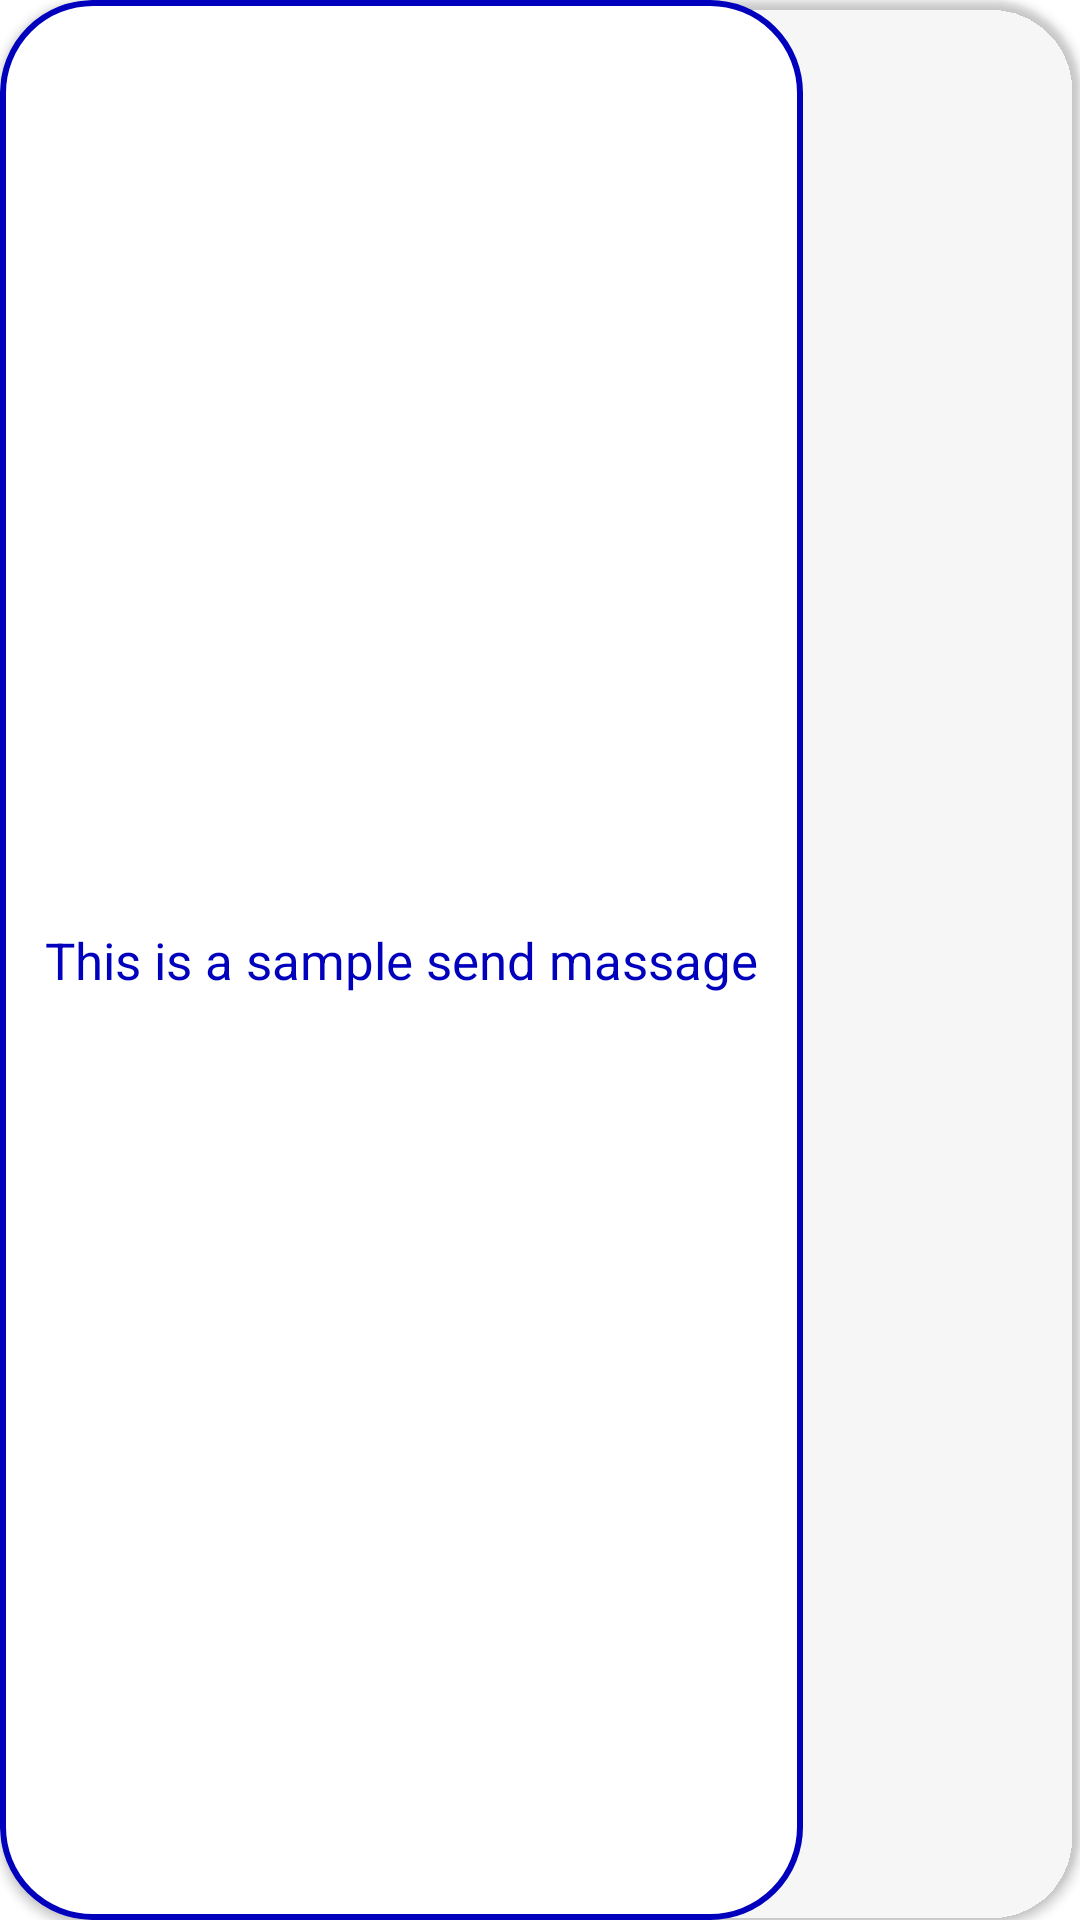

Layout XML and referenced resources for this Android screen:
<!-- AndroidManifest.xml: application theme Theme.MeChat -->
<!-- res/layout/sendmsgdesign.xml -->
<?xml version="1.0" encoding="utf-8"?>
<androidx.cardview.widget.CardView xmlns:android="http://schemas.android.com/apk/res/android"
    xmlns:app="http://schemas.android.com/apk/res-auto"
    android:id="@+id/cardSendMsg"
    android:layout_width="wrap_content"
    android:layout_height="wrap_content"
    android:layout_marginStart="10dp"
    android:layout_marginTop="10dp"
    android:layout_marginEnd="10dp"
    app:cardBackgroundColor="#00FFFFFF"
    app:cardCornerRadius="30dp">


    <androidx.constraintlayout.widget.ConstraintLayout
        android:id="@+id/personalmsgLayout"
        android:layout_width="wrap_content"
        android:layout_height="match_parent"
        android:background="@drawable/sentmsgtextdraw"
        android:minWidth="200dp"
        android:minHeight="55dp"
        android:paddingStart="15dp"
        android:paddingTop="10dp"
        android:paddingEnd="15dp"
        android:paddingBottom="10dp">

        <TextView
            android:id="@+id/textViewSendMsg"
            android:layout_width="wrap_content"
            android:layout_height="wrap_content"
            android:text="This is a sample send massage"
            android:textColor="@color/primary_color"
            android:textSize="17sp"
            app:layout_constraintBottom_toBottomOf="parent"
            app:layout_constraintEnd_toEndOf="parent"
            app:layout_constraintHorizontal_bias="0.5"
            app:layout_constraintStart_toStartOf="parent"
            app:layout_constraintTop_toTopOf="parent"
            app:layout_constraintVertical_bias="0.5" />

    </androidx.constraintlayout.widget.ConstraintLayout>
</androidx.cardview.widget.CardView>
<!-- resources referenced by this layout -->
<resources>
  <color name="primary_color">#0000bd</color>
  <!-- drawable sentmsgtextdraw (drawable-v24) -->
  <?xml version="1.0" encoding="utf-8"?>
  <shape xmlns:android="http://schemas.android.com/apk/res/android">
  
  
      <corners android:radius="30dp"/>
      <stroke android:width="2dp"
          android:color="@color/primary_color"/>
      <solid android:color="#FFFFFF"/>
  
  </shape>
  <style name="Theme.MeChat" parent="Theme.MaterialComponents.DayNight.DarkActionBar">
          
          <item name="colorPrimary">@color/primary_color</item>
          <item name="colorPrimaryVariant">@color/primary_color
          </item>
          <item name="colorOnPrimary">@color/white</item>
          
          <item name="colorSecondary">@color/secondary_color</item>
          <item name="colorSecondaryVariant">@color/secondary_color</item>
          <item name="colorOnSecondary">@color/black</item>
          
          <item name="android:statusBarColor">?attr/colorPrimaryVariant</item>
          
      </style>
  <color name="white">#FFFFFFFF</color>
  <color name="secondary_color">#0096f7</color>
  <color name="black">#FF000000</color>
</resources>
